Image classification data set "keras_recycling_model" (seo2730/keras_recycling_model on GitHub). Class labels (2): can, plastic.

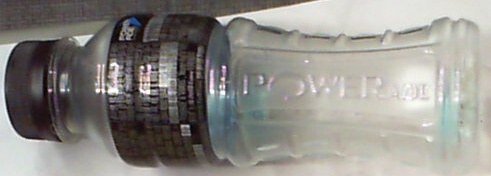
Label: plastic

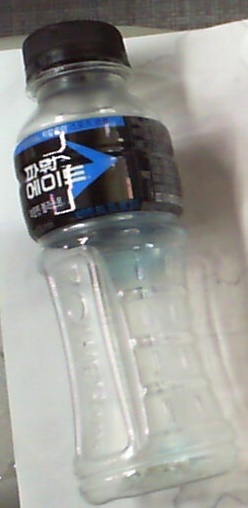
Label: plastic

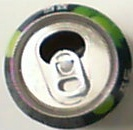
Label: can

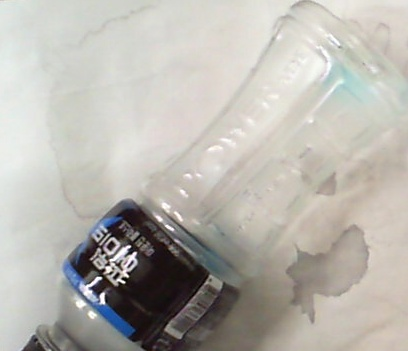
Label: plastic

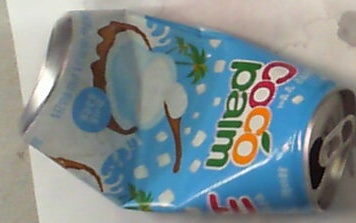
Label: can

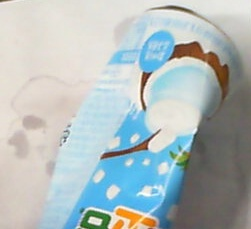
Label: can
